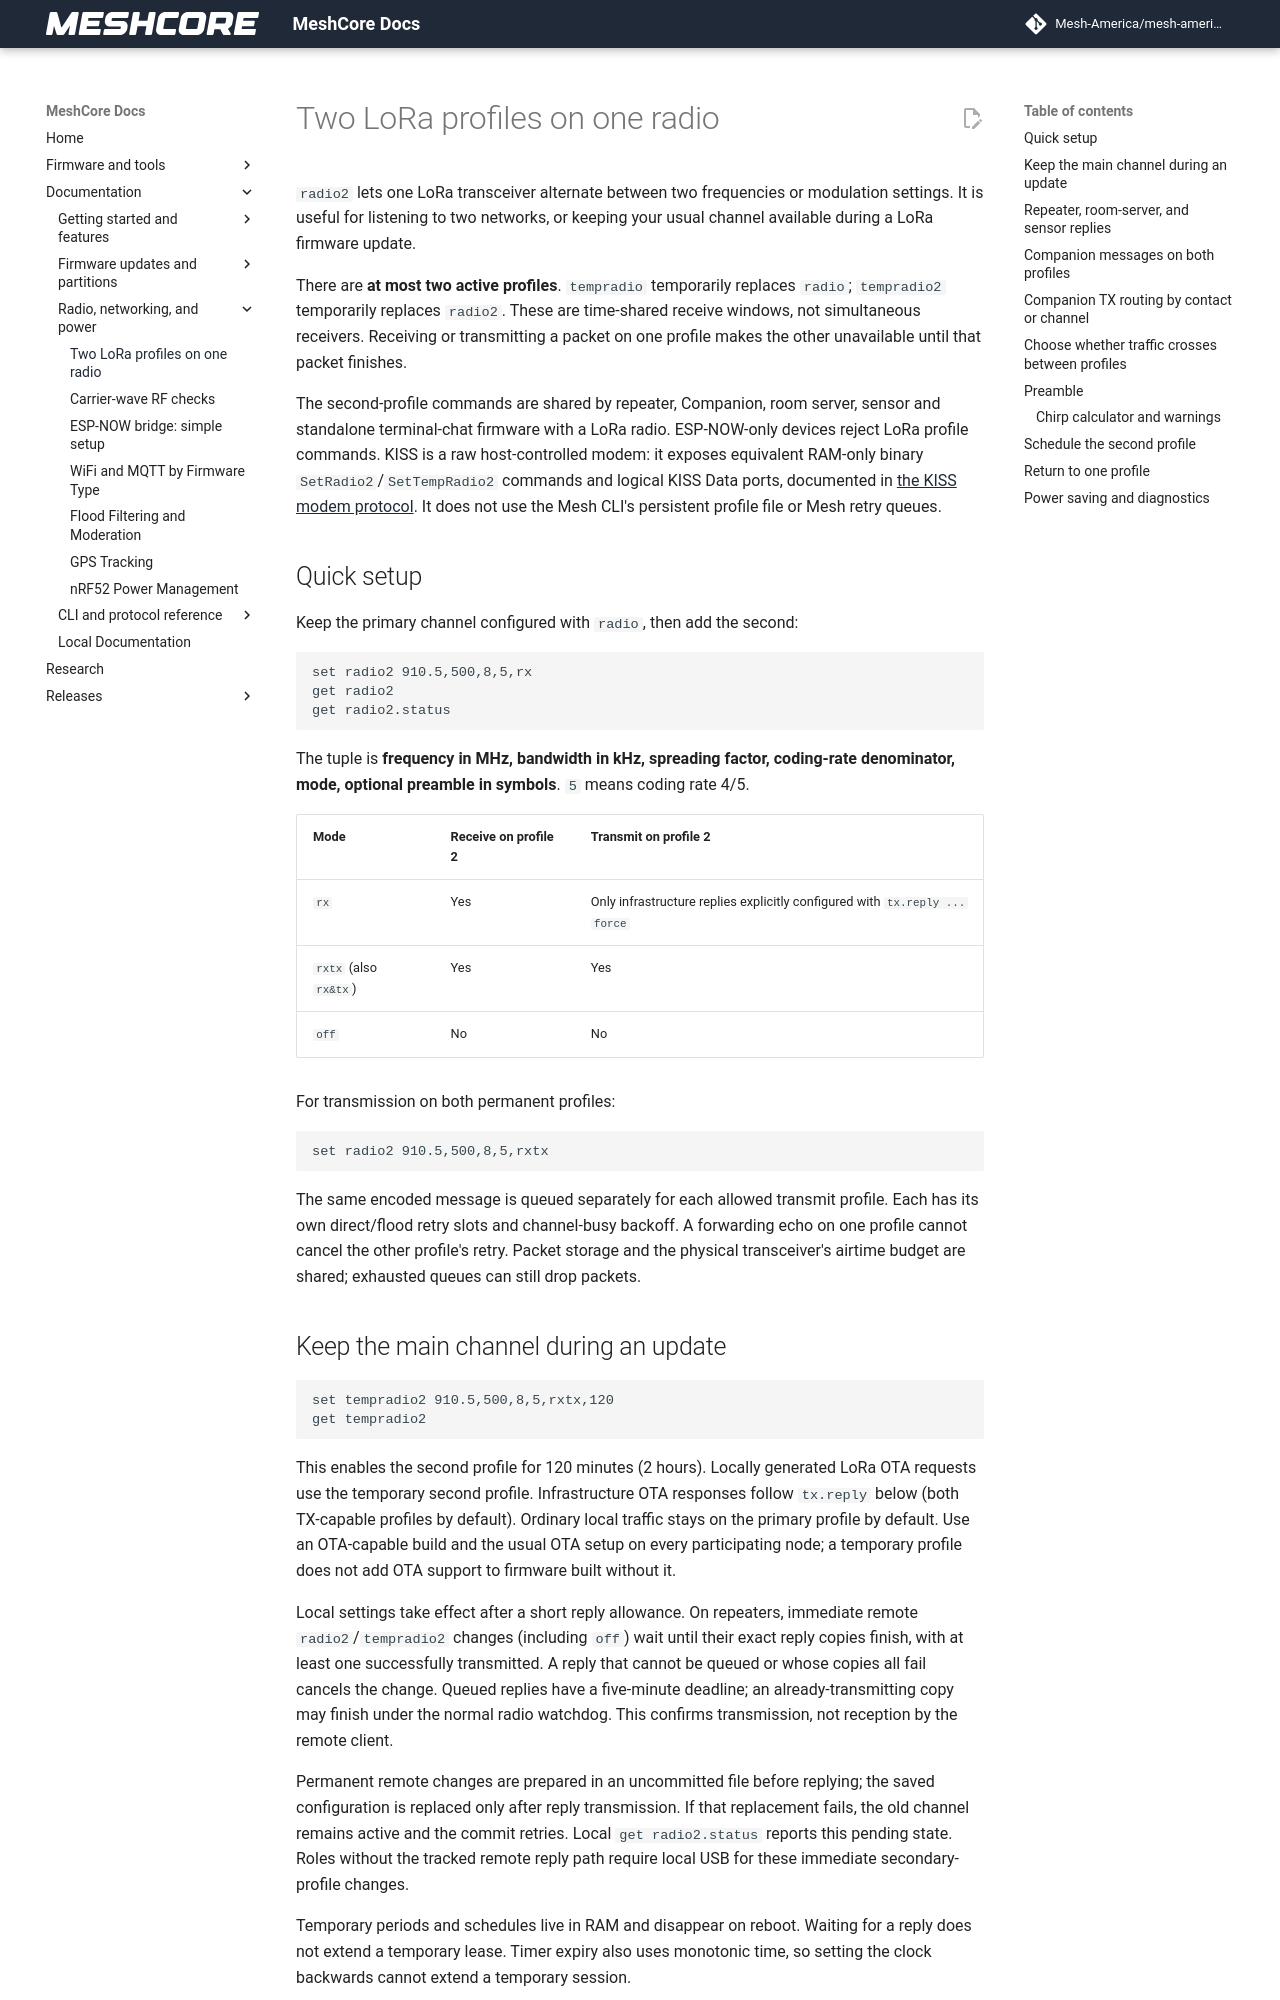

repository: Mesh-America/mesh-america-quake-repeater · page: radio_profiles/index.html · generator: mkdocs

# Two LoRa profiles on one radio

`radio2` lets one LoRa transceiver alternate between two frequencies or modulation
settings. It is useful for listening to two networks, or keeping your usual
channel available during a LoRa firmware update.

There are **at most two active profiles**. `tempradio` temporarily replaces
`radio`; `tempradio2` temporarily replaces `radio2`. These are time-shared receive
windows, not simultaneous receivers. Receiving or transmitting a packet on one
profile makes the other unavailable until that packet finishes.

The second-profile commands are shared by repeater, Companion, room server,
sensor and standalone terminal-chat firmware with a LoRa radio. ESP-NOW-only
devices reject LoRa profile commands. KISS is a raw host-controlled modem: it
exposes equivalent RAM-only binary `SetRadio2`/`SetTempRadio2` commands and
logical KISS Data ports, documented in [the KISS modem protocol](kiss_modem_protocol.md).
It does not use the Mesh CLI's persistent profile file or Mesh retry queues.

## Quick setup

Keep the primary channel configured with `radio`, then add the second:

```text
set radio2 910.5,500,8,5,rx
get radio2
get radio2.status
```

The tuple is **frequency in MHz, bandwidth in kHz, spreading factor, coding-rate
denominator, mode, optional preamble in symbols**. `5` means coding rate 4/5.

| Mode | Receive on profile 2 | Transmit on profile 2 |
| --- | --- | --- |
| `rx` | Yes | Only infrastructure replies explicitly configured with `tx.reply ... force` |
| `rxtx` (also `rx&tx`) | Yes | Yes |
| `off` | No | No |

For transmission on both permanent profiles:

```text
set radio2 910.5,500,8,5,rxtx
```

The same encoded message is queued separately for each allowed transmit profile.
Each has its own direct/flood retry slots and channel-busy backoff. A forwarding
echo on one profile cannot cancel the other profile's retry. Packet storage and
the physical transceiver's airtime budget are shared; exhausted queues can still
drop packets.

## Keep the main channel during an update

```text
set tempradio2 910.5,500,8,5,rxtx,120
get tempradio2
```

This enables the second profile for 120 minutes (2 hours). Locally generated
LoRa OTA requests use the temporary second profile. Infrastructure OTA responses
follow `tx.reply` below (both TX-capable profiles by default). Ordinary local traffic stays
on the primary profile by default. Use an OTA-capable build and the usual OTA
setup on every participating node; a temporary profile does not add OTA support
to firmware built without it.

Local settings take effect after a short reply allowance. On repeaters, immediate
remote `radio2`/`tempradio2` changes (including `off`) wait until their exact reply
copies finish, with at least one successfully transmitted. A reply that cannot
be queued or whose copies all fail cancels the change. Queued replies have a
five-minute deadline; an already-transmitting copy may finish under the normal
radio watchdog. This confirms transmission, not reception by the remote client.

Permanent remote changes are prepared in an uncommitted file before replying;
the saved configuration is replaced only after reply transmission. If that
replacement fails, the old channel remains active and the commit retries.
Local `get radio2.status` reports this pending state. Roles without the tracked remote
reply path require local USB for these immediate secondary-profile changes.

Temporary periods and schedules live in RAM and disappear on reboot. Waiting
for a reply does not extend a temporary lease. Timer expiry also uses monotonic
time, so setting the clock backwards cannot extend a temporary session.
